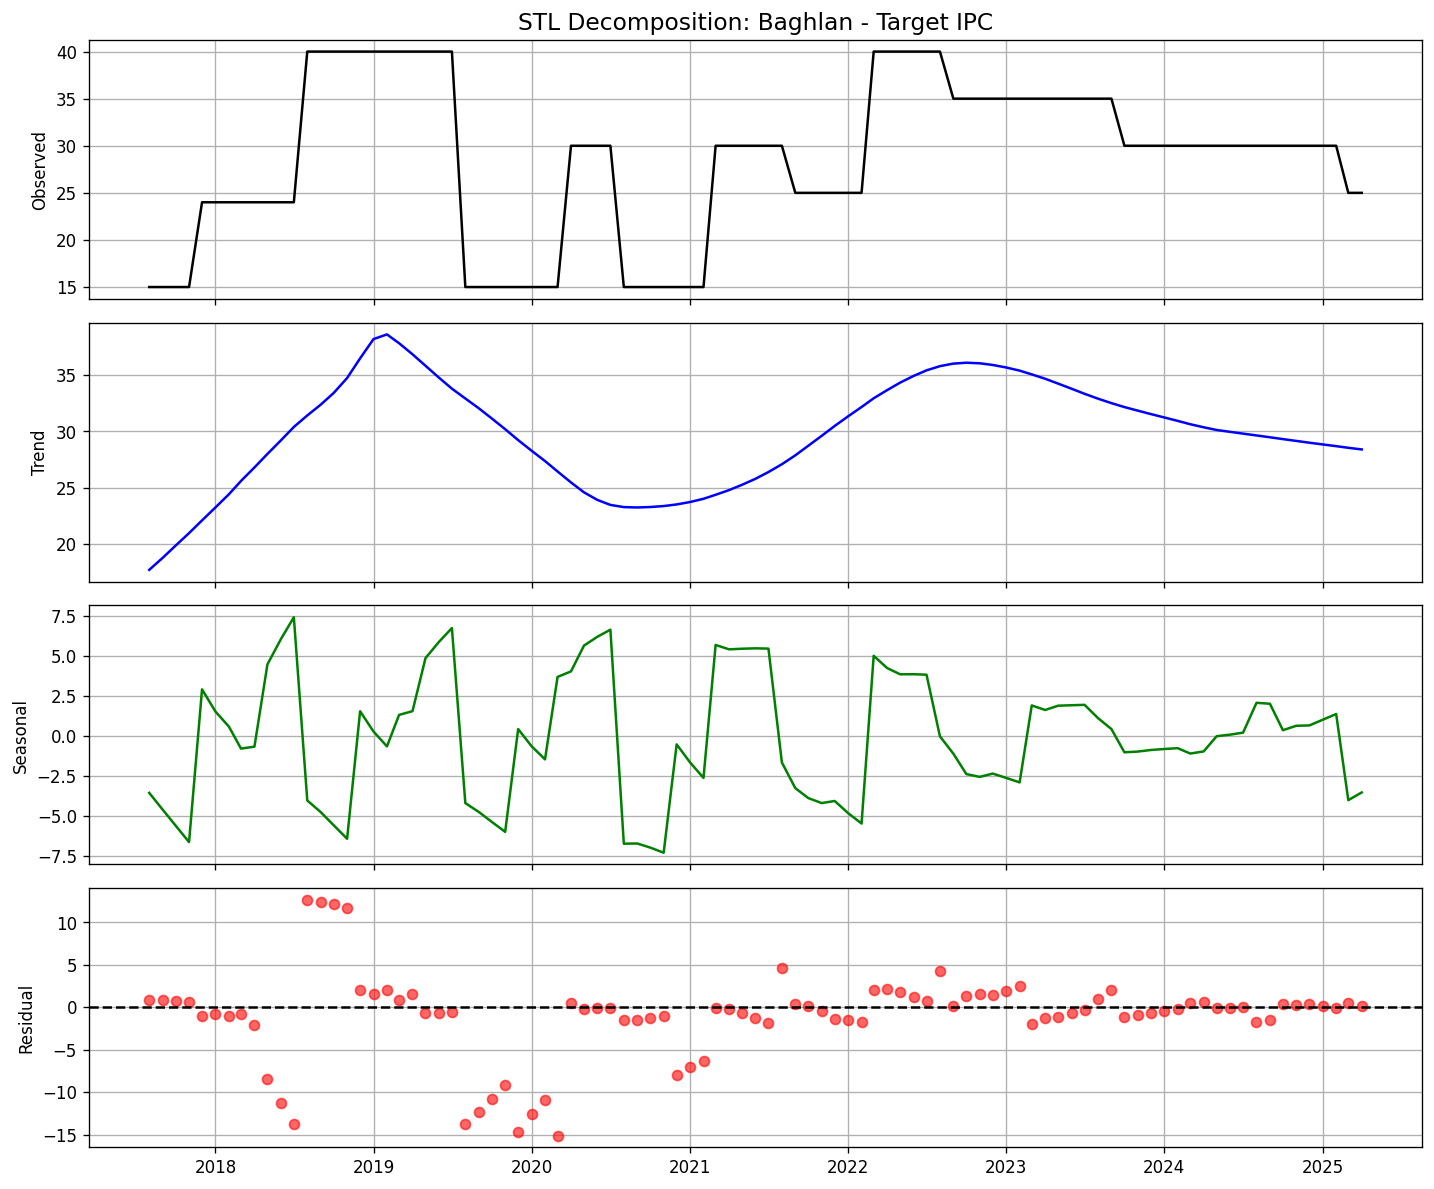

Data behind this chart, as committed beside it:
date, observed, trend, seasonal, residual
2017-08-01, 15.0, 17.7, -3.562, 0.8628
2017-09-01, 15.0, 18.77, -4.608, 0.8423
2017-10-01, 15.0, 19.85, -5.607, 0.7536
2017-11-01, 15.0, 20.96, -6.638, 0.6743
2017-12-01, 24.0, 22.09, 2.907, -1.001
2018-01-01, 24.0, 23.24, 1.519, -0.7641
2018-02-01, 24.0, 24.41, 0.5799, -0.9933
2018-03-01, 24.0, 25.6, -0.7957, -0.8019
2018-04-01, 24.0, 26.79, -0.6747, -2.119
2018-05-01, 24.0, 28, 4.465, -8.461
2018-06-01, 24.0, 29.2, 6.041, -11.24
2018-07-01, 24.0, 30.39, 7.412, -13.8
2018-08-01, 40.0, 31.41, -4.036, 12.62
2018-09-01, 40.0, 32.37, -4.764, 12.39
2018-10-01, 40.0, 33.41, -5.585, 12.18
2018-11-01, 40.0, 34.74, -6.431, 11.69
2018-12-01, 40.0, 36.48, 1.538, 1.98
2019-01-01, 40.0, 38.2, 0.2709, 1.533
2019-02-01, 40.0, 38.61, -0.6583, 2.048
2019-03-01, 40.0, 37.83, 1.31, 0.8617
2019-04-01, 40.0, 36.84, 1.544, 1.612
2019-05-01, 40.0, 35.83, 4.857, -0.6832
2019-06-01, 40.0, 34.77, 5.872, -0.6435
2019-07-01, 40.0, 33.79, 6.737, -0.5289
2019-08-01, 15.0, 32.92, -4.202, -13.72
2019-09-01, 15.0, 32.05, -4.754, -12.3
2019-10-01, 15.0, 31.15, -5.373, -10.77
2019-11-01, 15.0, 30.19, -5.998, -9.195
2019-12-01, 15.0, 29.22, 0.4248, -14.65
2020-01-01, 15.0, 28.28, -0.6483, -12.63
2020-02-01, 15.0, 27.36, -1.468, -10.9
2020-03-01, 15.0, 26.44, 3.683, -15.12
2020-04-01, 30.0, 25.46, 4.029, 0.5072
2020-05-01, 30.0, 24.58, 5.642, -0.2256
2020-06-01, 30.0, 23.91, 6.195, -0.1047
2020-07-01, 30.0, 23.47, 6.635, -0.1026
2020-08-01, 15.0, 23.27, -6.738, -1.536
2020-09-01, 15.0, 23.24, -6.725, -1.516
2020-10-01, 15.0, 23.28, -6.98, -1.301
2020-11-01, 15.0, 23.37, -7.302, -1.064
2020-12-01, 15.0, 23.51, -0.5332, -7.978
2021-01-01, 15.0, 23.73, -1.66, -7.066
2021-02-01, 15.0, 24.01, -2.627, -6.384
2021-03-01, 30.0, 24.37, 5.682, -0.04961
2021-04-01, 30.0, 24.78, 5.408, -0.1914
2021-05-01, 30.0, 25.26, 5.445, -0.7006
2021-06-01, 30.0, 25.79, 5.47, -1.257
2021-07-01, 30.0, 26.39, 5.453, -1.841
2021-08-01, 30.0, 27.08, -1.662, 4.581
2021-09-01, 25.0, 27.87, -3.267, 0.3969
2021-10-01, 25.0, 28.72, -3.888, 0.1638
2021-11-01, 25.0, 29.6, -4.201, -0.404
2021-12-01, 25.0, 30.48, -4.069, -1.413
2022-01-01, 25.0, 31.34, -4.828, -1.51
2022-02-01, 25.0, 32.16, -5.479, -1.683
2022-03-01, 40.0, 32.94, 5.002, 2.06
2022-04-01, 40.0, 33.66, 4.24, 2.1
2022-05-01, 40.0, 34.33, 3.848, 1.825
2022-06-01, 40.0, 34.92, 3.853, 1.228
2022-07-01, 40.0, 35.42, 3.823, 0.7589
... 33 more rows
